3-way image classification set "classification" from GitHub (jshankarc/A-Smartphone-Assistance-for-Blind-Visually-Impaired-using-Deep-Learning); label vocabulary: center, left, right.

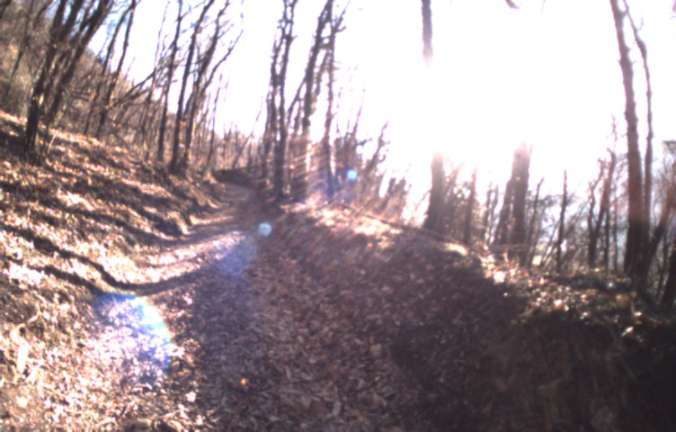
Label: center

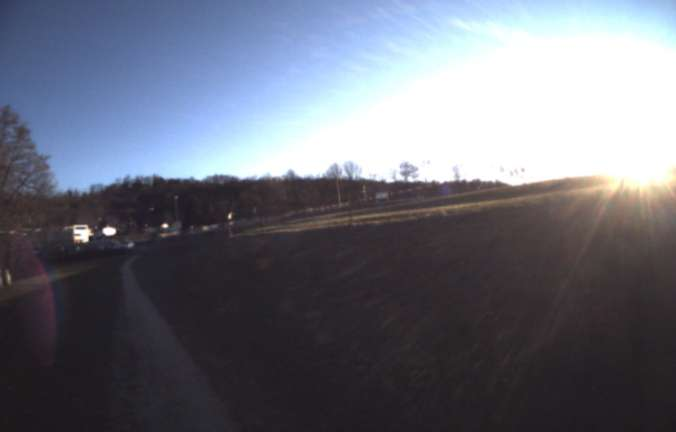
Label: right

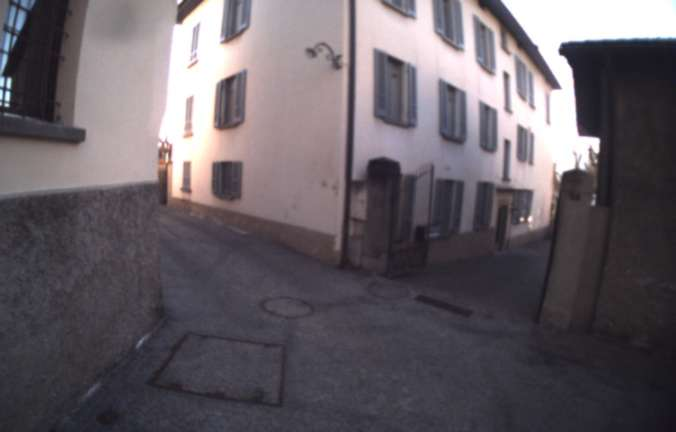
Label: center

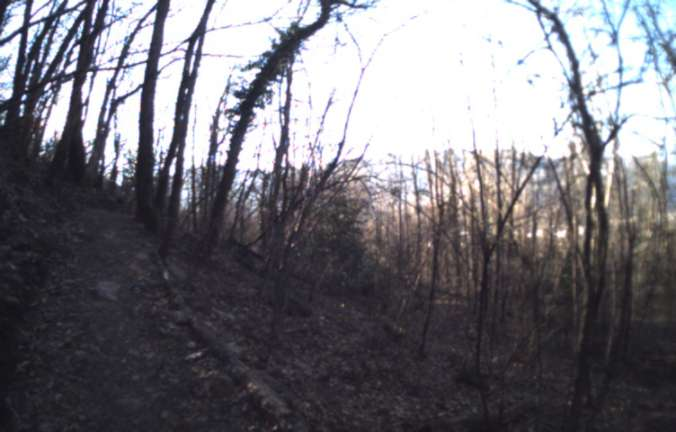
Label: right

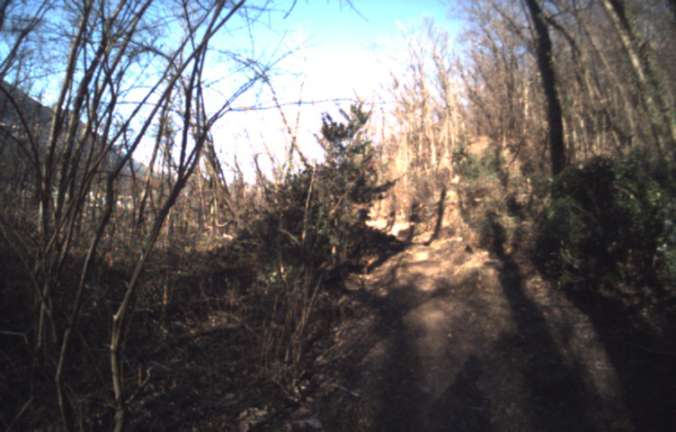
Label: left

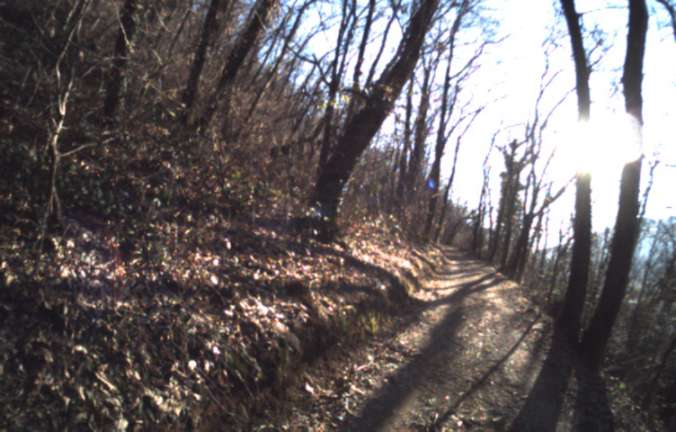
Label: left
